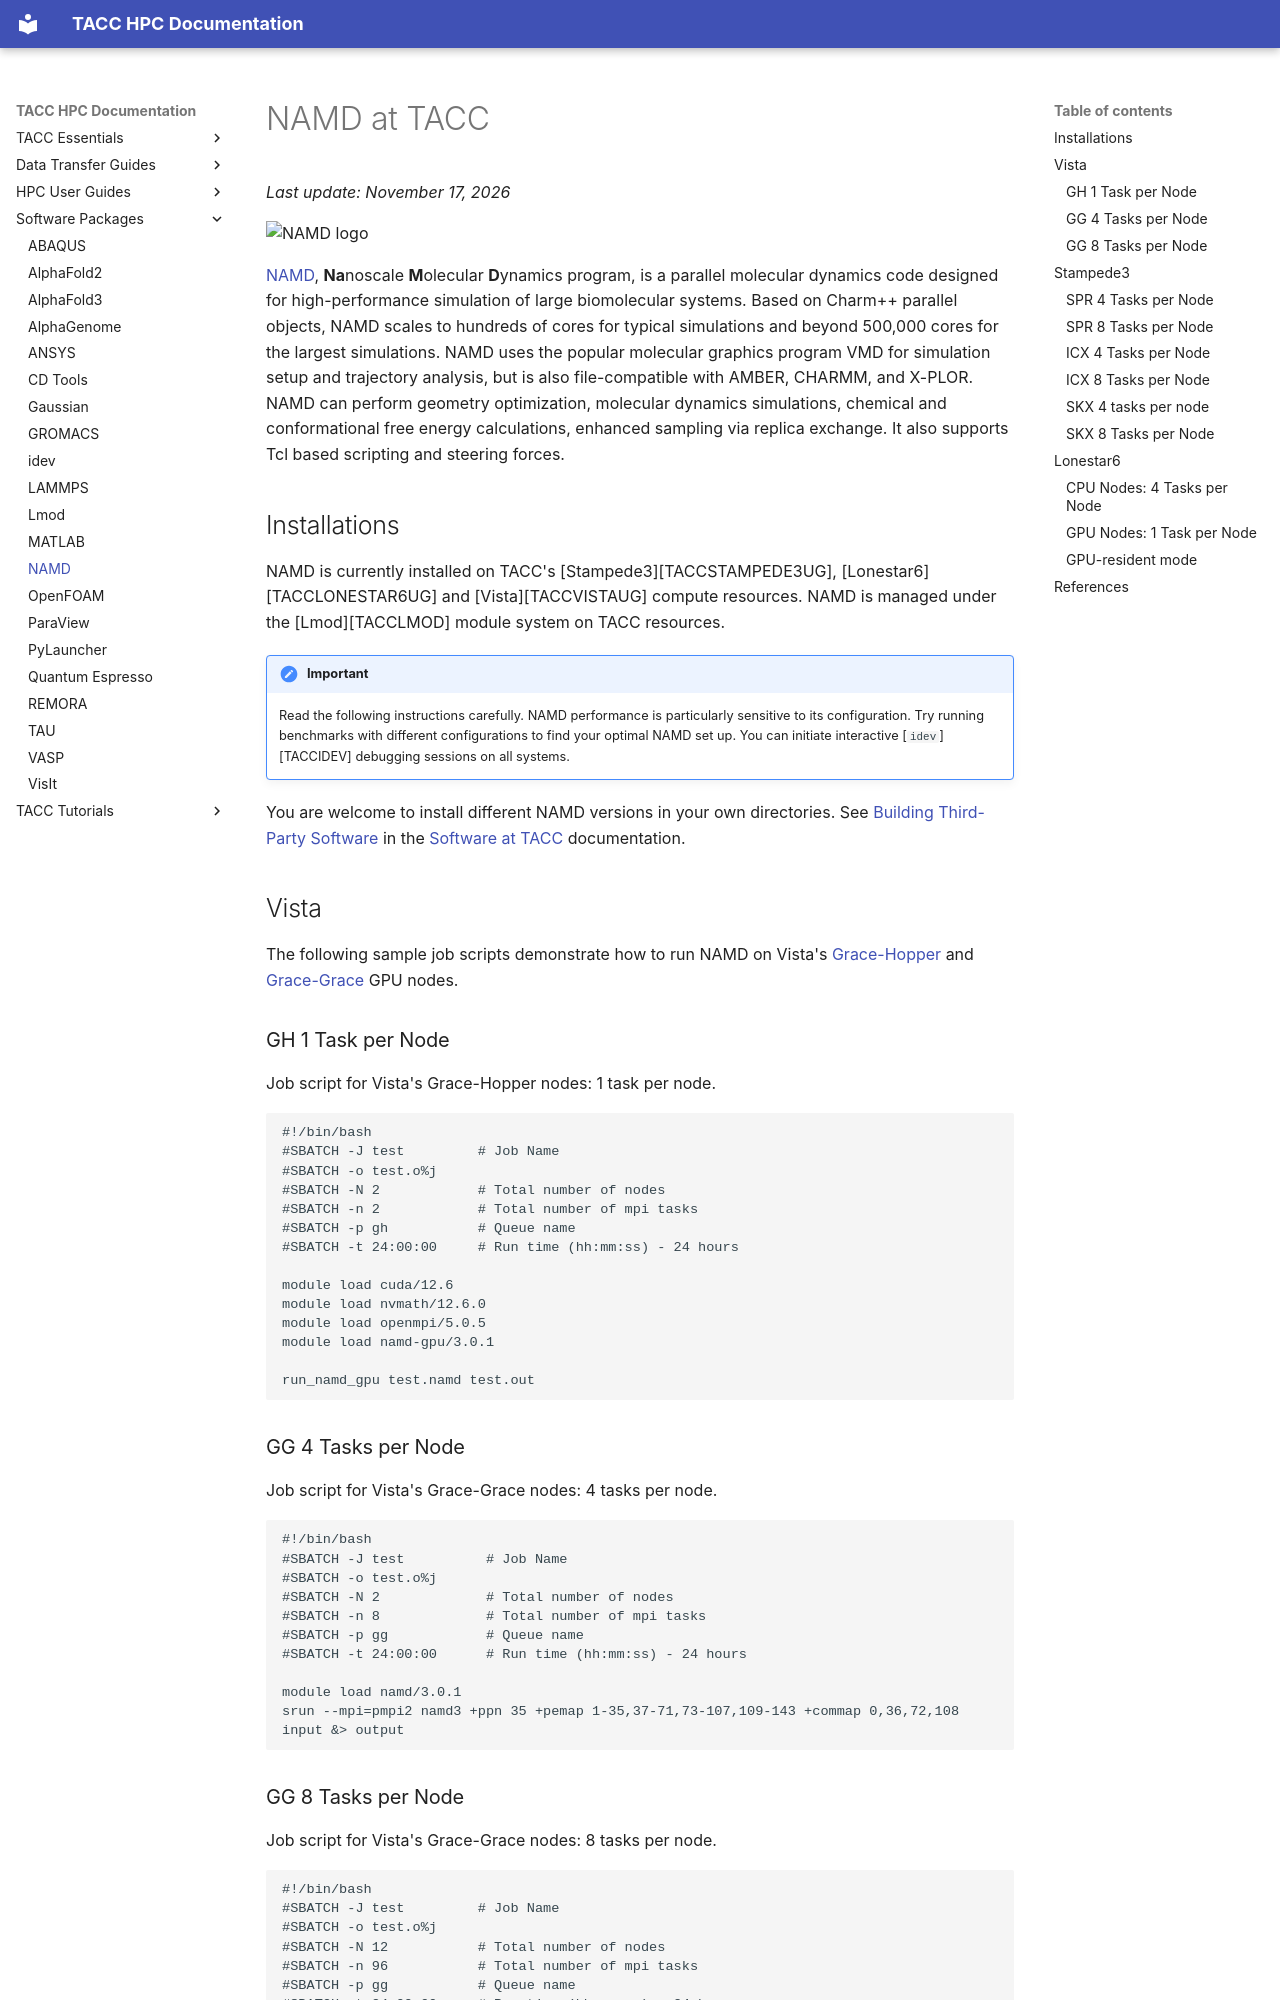

repository: TACC/TACC-Docs · page: software/namd/index.html · generator: mkdocs

# NAMD at TACC
*Last update: November 17, 2026*

<!-- ![NAMD logo](../imgs/namd-logo.png){ .align-right width="300" } -->
<img src="../imgs/namd-logo.png" width="300" alt="NAMD logo" class="align-right">

[NAMD](http://www.ks.uiuc.edu/Research/namd/), **Na**noscale **M**olecular **D**ynamics program, is a parallel molecular dynamics code designed for high-performance simulation of large biomolecular systems. Based on Charm++ parallel objects, NAMD scales to hundreds of cores for typical simulations and beyond 500,000 cores for the largest simulations. NAMD uses the popular molecular graphics program VMD for simulation setup and trajectory analysis, but is also file-compatible with AMBER, CHARMM, and X-PLOR. NAMD can perform geometry optimization, molecular dynamics simulations, chemical and conformational free energy calculations, enhanced sampling via replica exchange. It also supports Tcl based scripting and steering forces.  

## Installations { #installations }

NAMD is currently installed on TACC's [Stampede3][TACCSTAMPEDE3UG], [Lonestar6][TACCLONESTAR6UG] and [Vista][TACCVISTAUG] compute resources.  NAMD is managed under the [Lmod][TACCLMOD] module system on TACC resources. 

!!! important
	Read the following instructions carefully. NAMD performance is particularly sensitive to its configuration.  Try running benchmarks with different configurations to find your optimal NAMD set up. You can initiate interactive [`idev`][TACCIDEV] debugging sessions on all systems.

You are welcome to install different NAMD versions in your own directories. See [Building Third-Party Software](../../basics/software/#building-third-party-software) in the [Software at TACC](../../basics/software) documentation.

## Vista { #vista }

The following sample job scripts demonstrate how to run NAMD on Vista's [Grace-Hopper](../../hpc/vista/#system-gh) and [Grace-Grace](../../hpc/vista/#system-gg) GPU nodes.

### GH 1 Task per Node

Job script for Vista's Grace-Hopper nodes: 1 task per node.

```job-script
#!/bin/bash
#SBATCH -J test         # Job Name
#SBATCH -o test.o%j
#SBATCH -N 2            # Total number of nodes
#SBATCH -n 2            # Total number of mpi tasks
#SBATCH -p gh           # Queue name
#SBATCH -t 24:00:00     # Run time (hh:mm:ss) - 24 hours

module load cuda/12.6
module load nvmath/12.6.0
module load openmpi/5.0.5
module load namd-gpu/3.0.1
      
run_namd_gpu test.namd test.out
```

### GG 4 Tasks per Node

Job script for Vista's Grace-Grace nodes: 4 tasks per node.

```job-script
#!/bin/bash
#SBATCH -J test          # Job Name
#SBATCH -o test.o%j
#SBATCH -N 2             # Total number of nodes
#SBATCH -n 8             # Total number of mpi tasks
#SBATCH -p gg            # Queue name
#SBATCH -t 24:00:00      # Run time (hh:mm:ss) - 24 hours

module load namd/3.0.1
srun --mpi=pmpi2 namd3 +ppn 35 +pemap 1-35,37-71,73-107,109-143 +commap 0,36,72,108 input &> output
```
